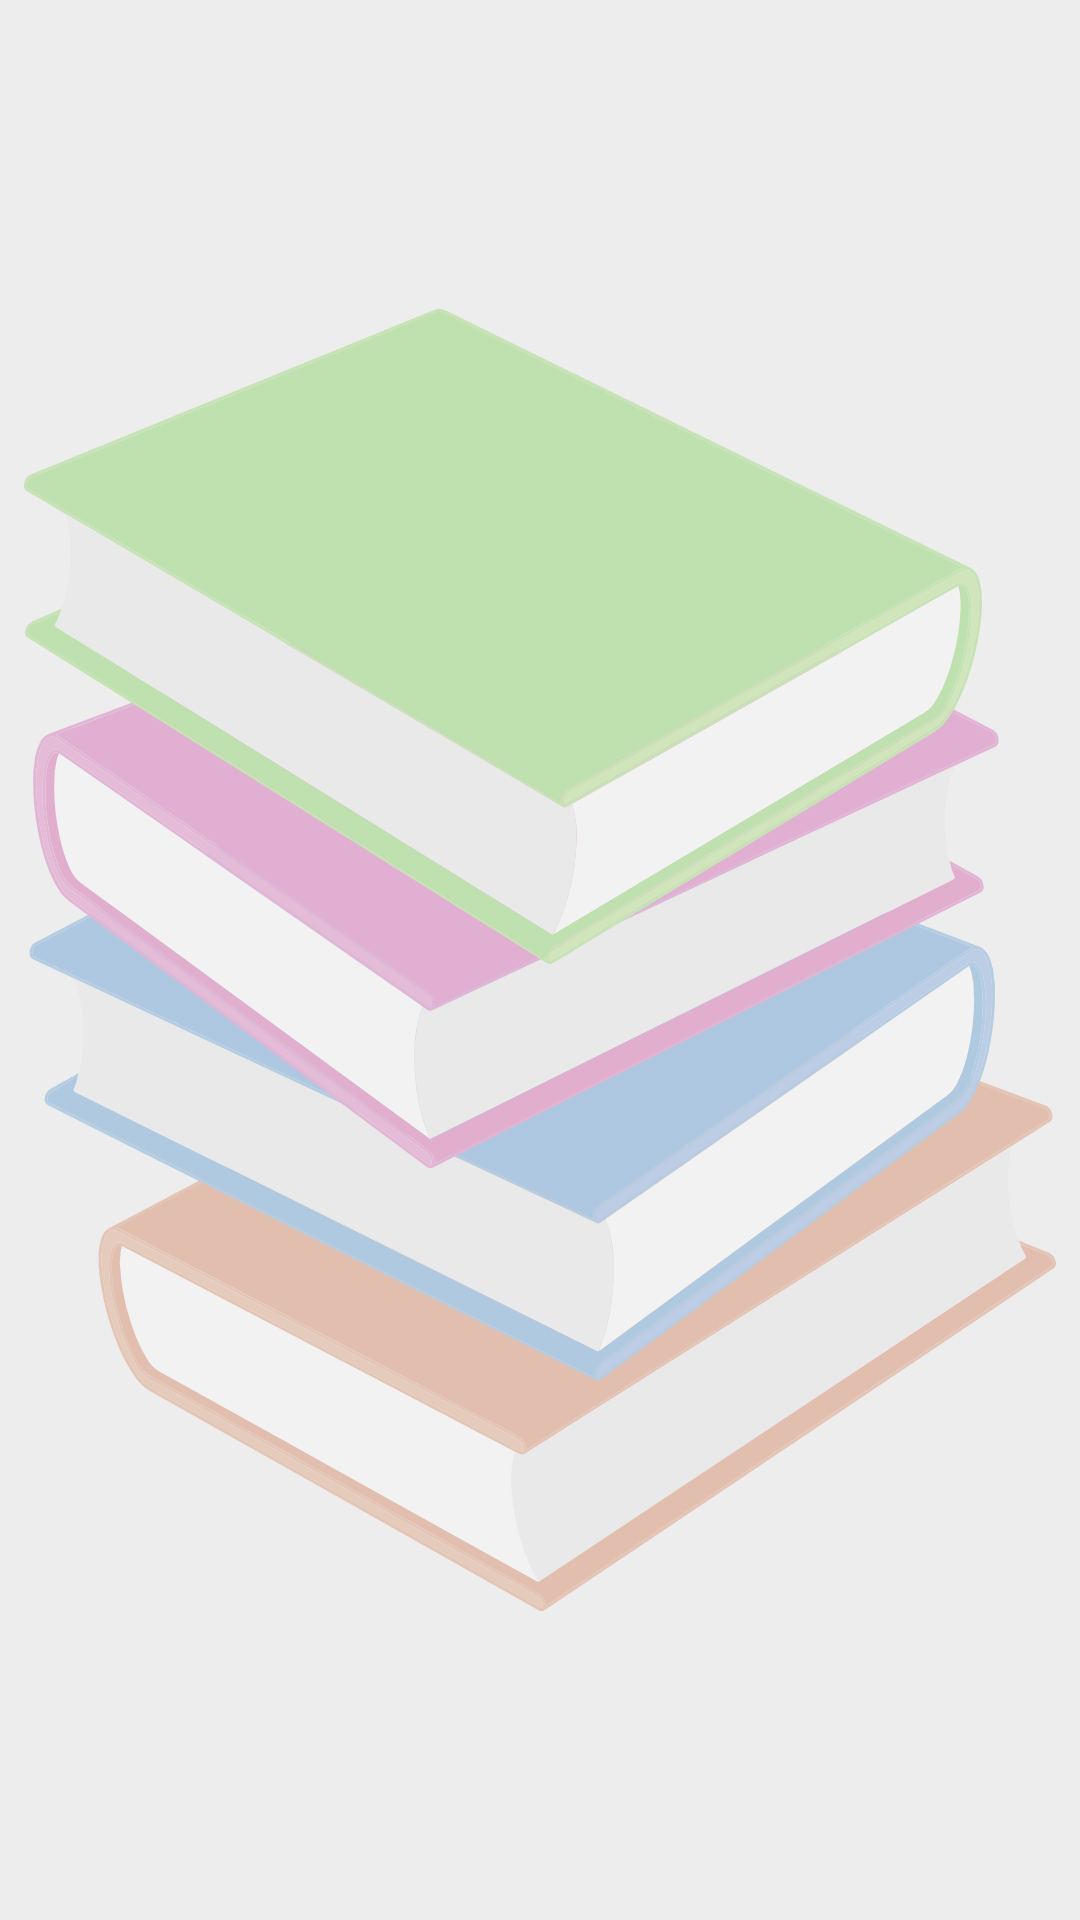

Here is an Android app screen rendered from its layout file. Give the layout XML and the strings, colors and styles it references.
<!-- AndroidManifest.xml: application theme Theme.Library -->
<!-- res/layout/activity_category_book.xml -->
<?xml version="1.0" encoding="utf-8"?>
<androidx.constraintlayout.widget.ConstraintLayout xmlns:android="http://schemas.android.com/apk/res/android"
    xmlns:tools="http://schemas.android.com/tools"
    android:layout_width="match_parent"
    android:layout_height="match_parent"
    android:background="@color/main_white"
    android:padding="8dp"
    tools:context=".CategoryBook">

    <ImageView
        android:layout_width="match_parent"
        android:layout_height="match_parent"
        android:alpha="0.3"
        android:src="@drawable/ic_books"/>

    <androidx.recyclerview.widget.RecyclerView
        android:layout_width="match_parent"
        android:layout_height="wrap_content"
        android:id="@+id/category_book_recycler_view"
        tools:ignore="MissingConstraints" />
</androidx.constraintlayout.widget.ConstraintLayout>
<!-- resources referenced by this layout -->
<resources>
  <color name="main_white">#EDEDED</color>
  <!-- drawable ic_books: vector/xml drawable (drawable, 48445 chars, omitted) -->
  <style name="Theme.Library" parent="Theme.MaterialComponents.DayNight.NoActionBar">
          
          <item name="colorPrimary">@color/colorAccent</item>
          <item name="colorPrimaryVariant">@color/colorPrimaryDark</item>
          <item name="colorOnPrimary">@color/white</item>
          
          <item name="colorSecondary">@color/colorAccent</item>
          <item name="colorSecondaryVariant">@color/teal_700</item>
          <item name="colorOnSecondary">@color/black</item>
          
          <item name="android:statusBarColor" tools:targetApi="l">?attr/colorPrimaryVariant</item>
          
      </style>
  <color name="colorAccent">#DA0037</color>
  <color name="colorPrimaryDark">#171717</color>
  <color name="white">#FFFFFFFF</color>
  <color name="teal_700">#FF018786</color>
  <color name="black">#12000000</color>
</resources>
